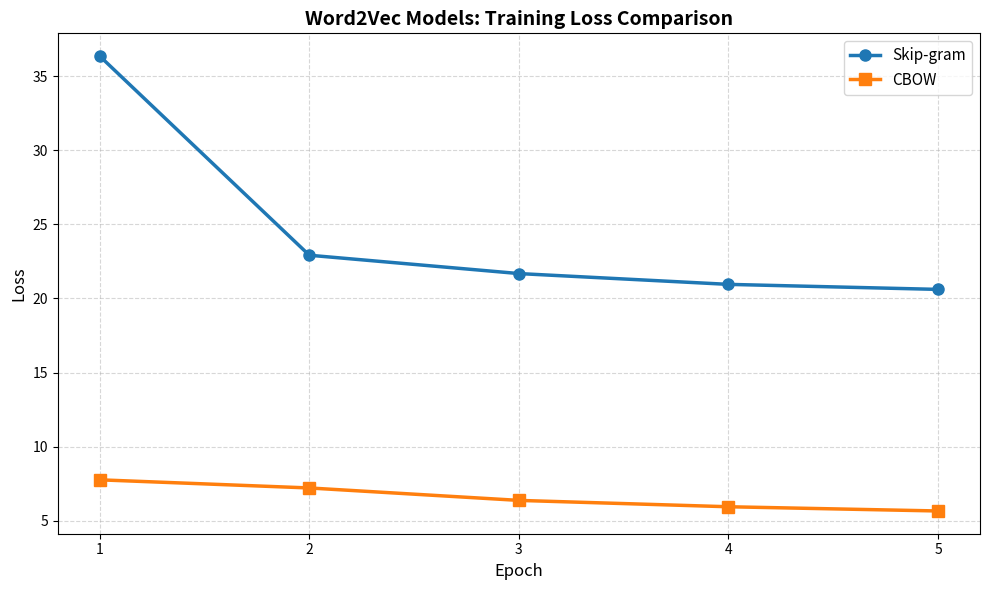

This figure's Python source: (Note: this script raises an exception after producing the figure.)
import matplotlib.pyplot as plt
import numpy as np

def plot_model_comparison(skipgram_losses, cbow_losses, out_path='Problem_1/word2vec_comparison.png'):

    epochs = list(range(1, len(skipgram_losses) + 1))
    
    plt.figure(figsize=(10, 6))
    plt.plot(epochs, skipgram_losses, marker='o', label='Skip-gram', linewidth=2.5, markersize=8, color='tab:blue')
    plt.plot(epochs, cbow_losses, marker='s', label='CBOW', linewidth=2.5, markersize=8, color='tab:orange')
    
    plt.title('Word2Vec Models: Training Loss Comparison', fontsize=14, fontweight='bold')
    plt.xlabel('Epoch', fontsize=12)
    plt.ylabel('Loss', fontsize=12)
    plt.legend(fontsize=11, loc='upper right')
    plt.grid(True, linestyle='--', alpha=0.5)
    plt.xticks(epochs)
    plt.tight_layout()
    plt.savefig(out_path, dpi=150)
    plt.close()


if __name__ == '__main__':
    # Skip-gram loss data
    sg_epochs = [1, 2, 3, 4, 5]
    sg_losses = [36.3448, 22.9155, 21.6787, 20.9501, 20.6115]
    
    # CBOW loss data
    cbow_epochs = [1, 2, 3, 4, 5]
    cbow_losses = [7.7699, 7.2214, 6.3830, 5.9539, 5.6693]
    
    plot_model_comparison(sg_losses, cbow_losses, 'Problem_1/word2vec_comparison.png')
